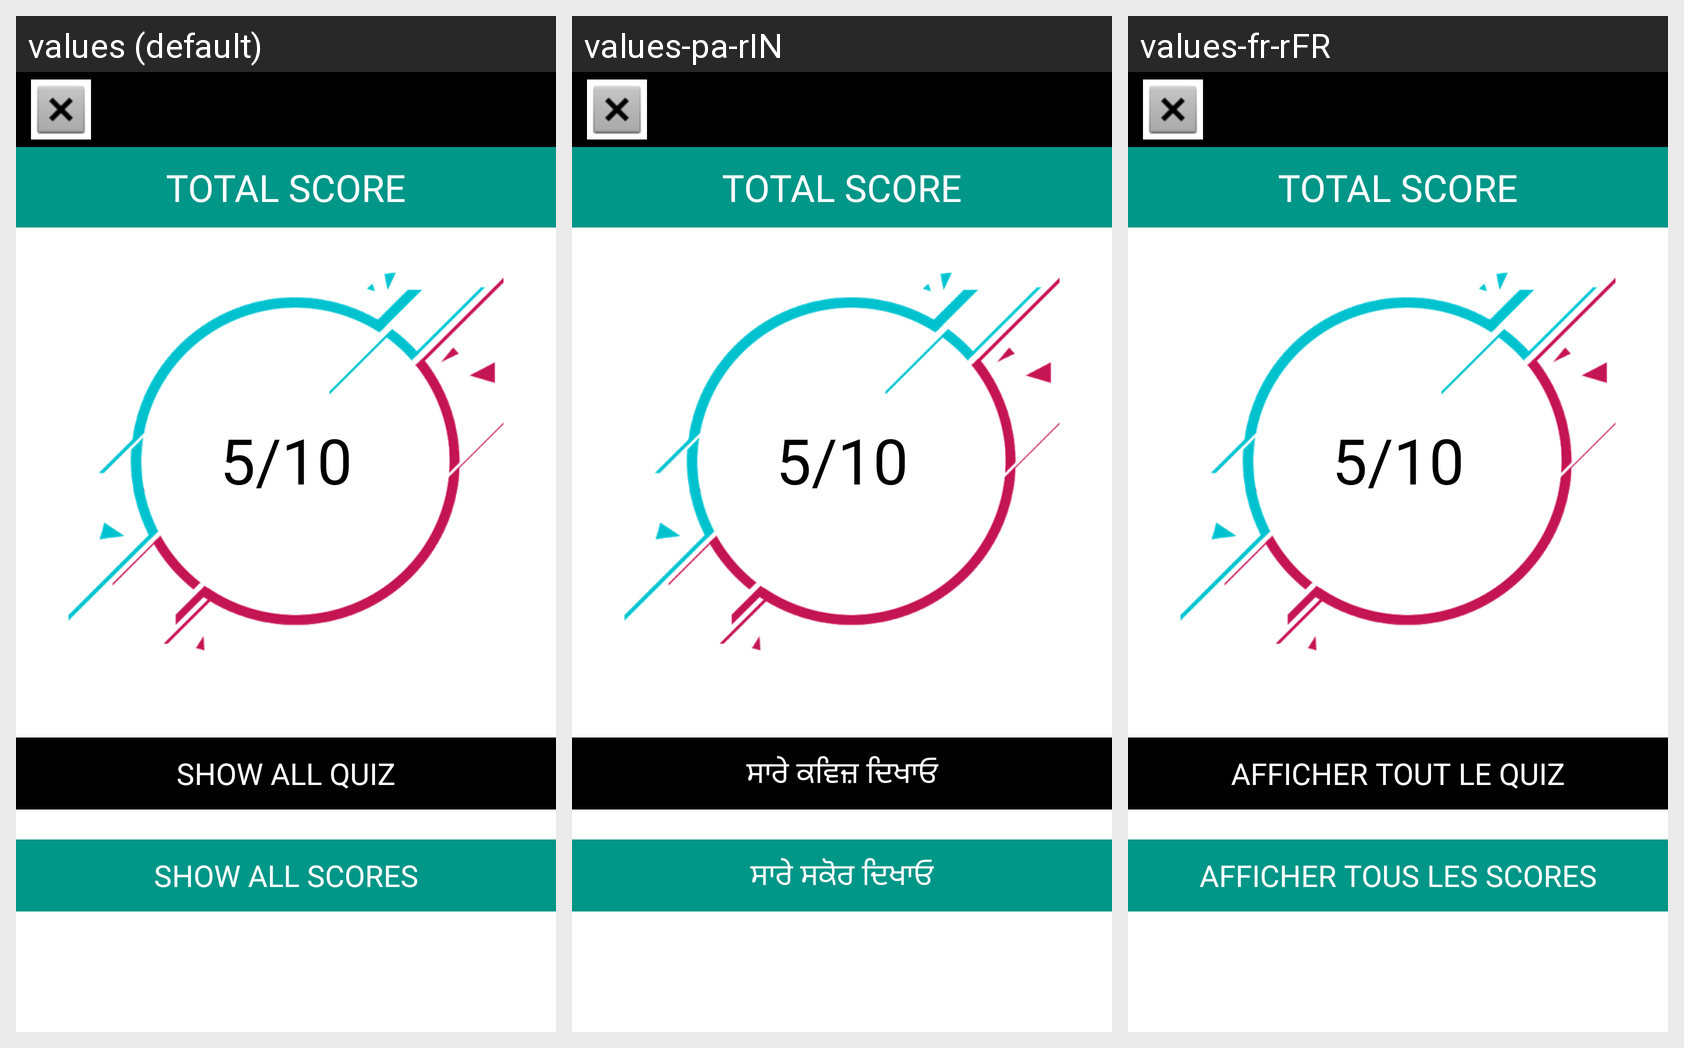

The same Android screen rendered under several of its app's locales, left to right. List the strings drawn on it with the default value and each locale's translation.
Android screen res/layout/activity_scores.xml rendered under 3 locales, left to right: values (default), values-pa-rIN, values-fr-rFR. Device: Nexus 5 (rendered at 1080×1920; each locale shown at half size, 540×960, under a caption strip naming it); theme AppTheme.
Strings drawn on this screen, with the default value and each locale's value (text and hints the layout hard-codes, and strings that could not be matched under every locale, appear in the picture but are not listed):

show_all_quiz
  values: Show All Quiz
  values-pa-rIN: ਸਾਰੇ ਕਵਿਜ਼ ਦਿਖਾਓ
  values-fr-rFR: Afficher tout le quiz

show_all_scores
  values: Show All scores
  values-pa-rIN: ਸਾਰੇ ਸਕੋਰ ਦਿਖਾਓ
  values-fr-rFR: Afficher tous les scores
